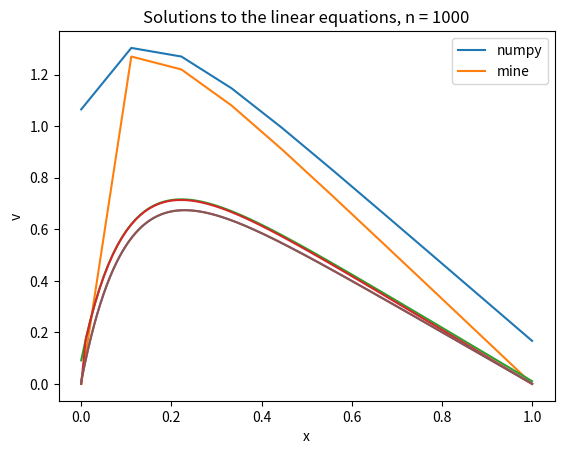

Source code (Python):
import numpy as np
import matplotlib.pyplot as plt
from time import time


class Project_solver():
    
    def __init__(self, f, a = -1, b = 2, c = -1, M = True):
        self.n = len(f) 
        self.h = 1/(self.n + 1)
        self.f = f*self.h**2
        self.a = a
        self.b = b
        self.c = c
        if M == True:
            self.builder()
        else:
            self.M = M
    def builder(self):
        """
        Builds a matrix M
        Used in the linear transformation
        Mv = f
        """
        M = np.zeros((self.n, 4))
        M[0, :] = np.array([self.b, self.c, 0, self.f[0]])
        for i in range(1, self.n-1):
            M[i, :] = np.array([self.a, self.b, self.c, self.f[i]])
        M[-1, :] = np.array([0, self.a, self.b, self.f[-1]])
        self.M = M
        self.M[:, :-1] = self.M[:, :-1]


    def linear_equation_solver(self):
        """
        Solves Mv = f for v
        using forwards and backwards substitution
        """
        self.M[0, :] = self.M[0, :]/self.M[0, 0]
        self.M[1, :] = self.M[1, :] - self.M[0, :]*self.M[1, 0]
        for i in range(1, self.n-2):
            self.M[i, 1:] = self.M[i, 1:]/self.M[i, 1]
            
            multi_comp = self.M[i+1, 0]
            for j in range(2):
                self.M[i+1, j] = self.M[i+1, j] - self.M[i, j+1]*multi_comp
            self.M[i+1, -1] = self.M[i+1, -1] - self.M[i, -1]*multi_comp
        self.M[-2, :] = self.M[-2, :]/self.M[-2, 1]
        self.M[-1, :] = self.M[-1, :] - self.M[-2, :]*self.M[-1, 1]
        self.M[-1, :] = self.M[-1, :]/self.M[-1, -2]
                
        
        self.M[-2, :] = self.M[-2, :] - self.M[-1, :]*self.M[-2, -2]
        
        self.M[0, -1] = 0
        self.thingyjing = self.M[:, -1]
        for i in range(1, self.n-1):
            multi_comp = self.M[-(i+1), -2]
            self.M[-(i+1), -2] = \
            self.M[-(i+1), -2] - self.M[-i, -3]*multi_comp
            self.M[-(i+1), -1] = self.M[-(i+1), -1] - self.M[-i, -1]*multi_comp
            
        self.M[0, :] = self.M[0, :] - self.M[1, :]*self.M[0, 1]
        self.v = self.M[:, -1]
        self.M[-1, -1] = 0
        self.M[0, -1] = 0
        self.v = self.M[:, -1]
        
        
    def slow_specific_linear_equation_solver(self):
        """
        Solves Mv = f for v
        using the fact that the diagonal elements in M are all equal.
        More generalized.
        """
        
        self.M[0, :] = self.M[0, :]/self.M[0, 0]
        self.M[1, :] = self.M[1, :] - self.M[0, :]*self.M[1, 0]
        
        for i in range(1, self.n-2):
            self.M[i, 2:] = self.M[i, 2:]/self.M[i, 1]
            self.M[i+1, 1] = self.M[i+1, 1] + self.M[i, 2]
            self.M[i+1, -1] = self.M[i+1, -1] + self.M[i, -1]
            
        self.M[-2, :] = self.M[-2, :]/self.M[-2, 1]    
        self.M[-1, :] = self.M[-1, :] - self.M[-2, :]
        self.M[-1, 2:] = self.M[-1, 2:]/self.M[-1, -2]
        self.M[0, -1] = 0
        self.M[-1, -1] = 0
        for i in range(1, self.n-1):
            self.M[-(i+1), -1] = self.M[-(i+1), -1] - \
            self.M[-i, -1]*self.M[-(i+1), -2]
            
        self.M[-1, -1] = 0
        
        
    def relative_error_finder(self):
        """
        finds the relative error epsilon
        for the specific linear equation solver
        epsilon = log10((v - u)/u)
        """
        i = np.arange(1, self.n+1)
        numbers = (i)/(i+1)
        self.fast_specific_linear_equation_solver(numbers)
        x = np.linspace(0, 1, self.n)
        u = (1 - (1 - np.exp(-10))*x - np.exp(-10*x))
        v = self.v
        
        self.epsilon = np.log10(np.abs((v[1:-1] - u[1:-1])/u[1:-1]))
        
        
    def fast_specific_linear_equation_solver(self, numbers):
        """
        Solves Mv = f for v
        for the matrix
        [[2, -1, ...,          f]
         [-1, 2, -1, ...,      f]
         [..., -1, 2, -1, ..., f]
         [...0, 2, -1,         f]]
        using a list of numbers containing what to do with f.
        """
        
        v = self.f
        v[0] = v[0]*numbers[0]
        for i in range(1, self.n-1):
            v[i] = (v[i] + v[i-1])*numbers[i]
        v[-1] = 0
        for i in range(1, self.n-1):
            v[-(i+1)] = v[-(i+1)] + v[-(i)]*numbers[-(i+1)]
        v[0] = 0
        self.v = v
if __name__ == "__main__":
    def trueplot(x):
        return(1 - (1 - np.exp(-10))*x - np.exp(-10*x))
    
    def linear_equation_tester():
        n_list = [int(1e1), int(1e2), int(1e3)]
        for n in n_list:
            x = np.linspace(0, 1, n)
            f = 100*np.exp(-10*x)
            objekt = Project_solver(f)
            objekt.linear_equation_solver()
            plt.plot(x, objekt.v)
            plt.plot(x, trueplot(x))
            plt.legend(["numerical", "closed-form solution"])
            plt.title("Numerical vs closed-form for n = %g" % n)
            plt.xlabel("x")
            plt.ylabel("u(x)")
            plt.show()
    
    def computation_time_test():
        n = int(1e6)
        i = np.arange(1, n+1)
        numbers = i/(i+1)
        
        x = np.linspace(0, 1, n)
        f = 100*np.exp(-10*x)
        
        objekt = Project_solver(f)
        
        start = time()
        objekt.linear_equation_solver()
        stop1 = time()
        objekt.fast_specific_linear_equation_solver(numbers)
        stop2 = time()
        
        print("The first method took %g seconds" % (stop1 - start))
        print("The second method took %g seconds" % (stop2 - stop1))
        print((stop1 - start)/(stop2 - stop1))




        
    def relative_error_tester():
        ns = [10, 100, 1000, 10000, 100000, 1000000, 10000000]
        error_max = []
        for n in ns:
            x = np.linspace(0, 1, n)
            f = 100*np.exp(-10*x)
            
            objekt = Project_solver(f)
            objekt.relative_error_finder()
            error_max.append(np.max(objekt.epsilon))
        print(error_max)
    
    
    def LU_tester():
        ns = [10, 100, 1000]
        a = -1
        b = 2
        c = -1
        
        for n in ns:
            x = np.linspace(0, 1, n)
            f = 100*np.exp(-10*x)
            
            M = np.zeros((n, n))
            M[0, 0] = b
            M[0, 1] = c
            for i in range(1, n-1):
                M[i, i-1] = a
                M[i, i] = b
                M[i, i+1] = c
            M[-1, -2] = a
            M[-1, -1] = b
            
            h = 1/(n+1)
            start = time()
            v_np = np.linalg.solve(M, f*h**2)
            stop1 = time()
            objekt = Project_solver(f)
            objekt.slow_specific_linear_equation_solver()
            stop2 = time()
            v_mine = objekt.M[:, -1]
            
            plt.plot(x, v_np)
            plt.plot(x, v_mine)
            plt.legend(["numpy", "mine"])
            plt.xlabel("x")
            plt.ylabel("v")
            plt.title("Solutions to the linear equations, n = %g" % n)
            plt.show()
            print(stop1 - start)
            print(stop2 - stop1)
    LU_tester()
    #relative_error_tester()
    #computation_time_test()
    